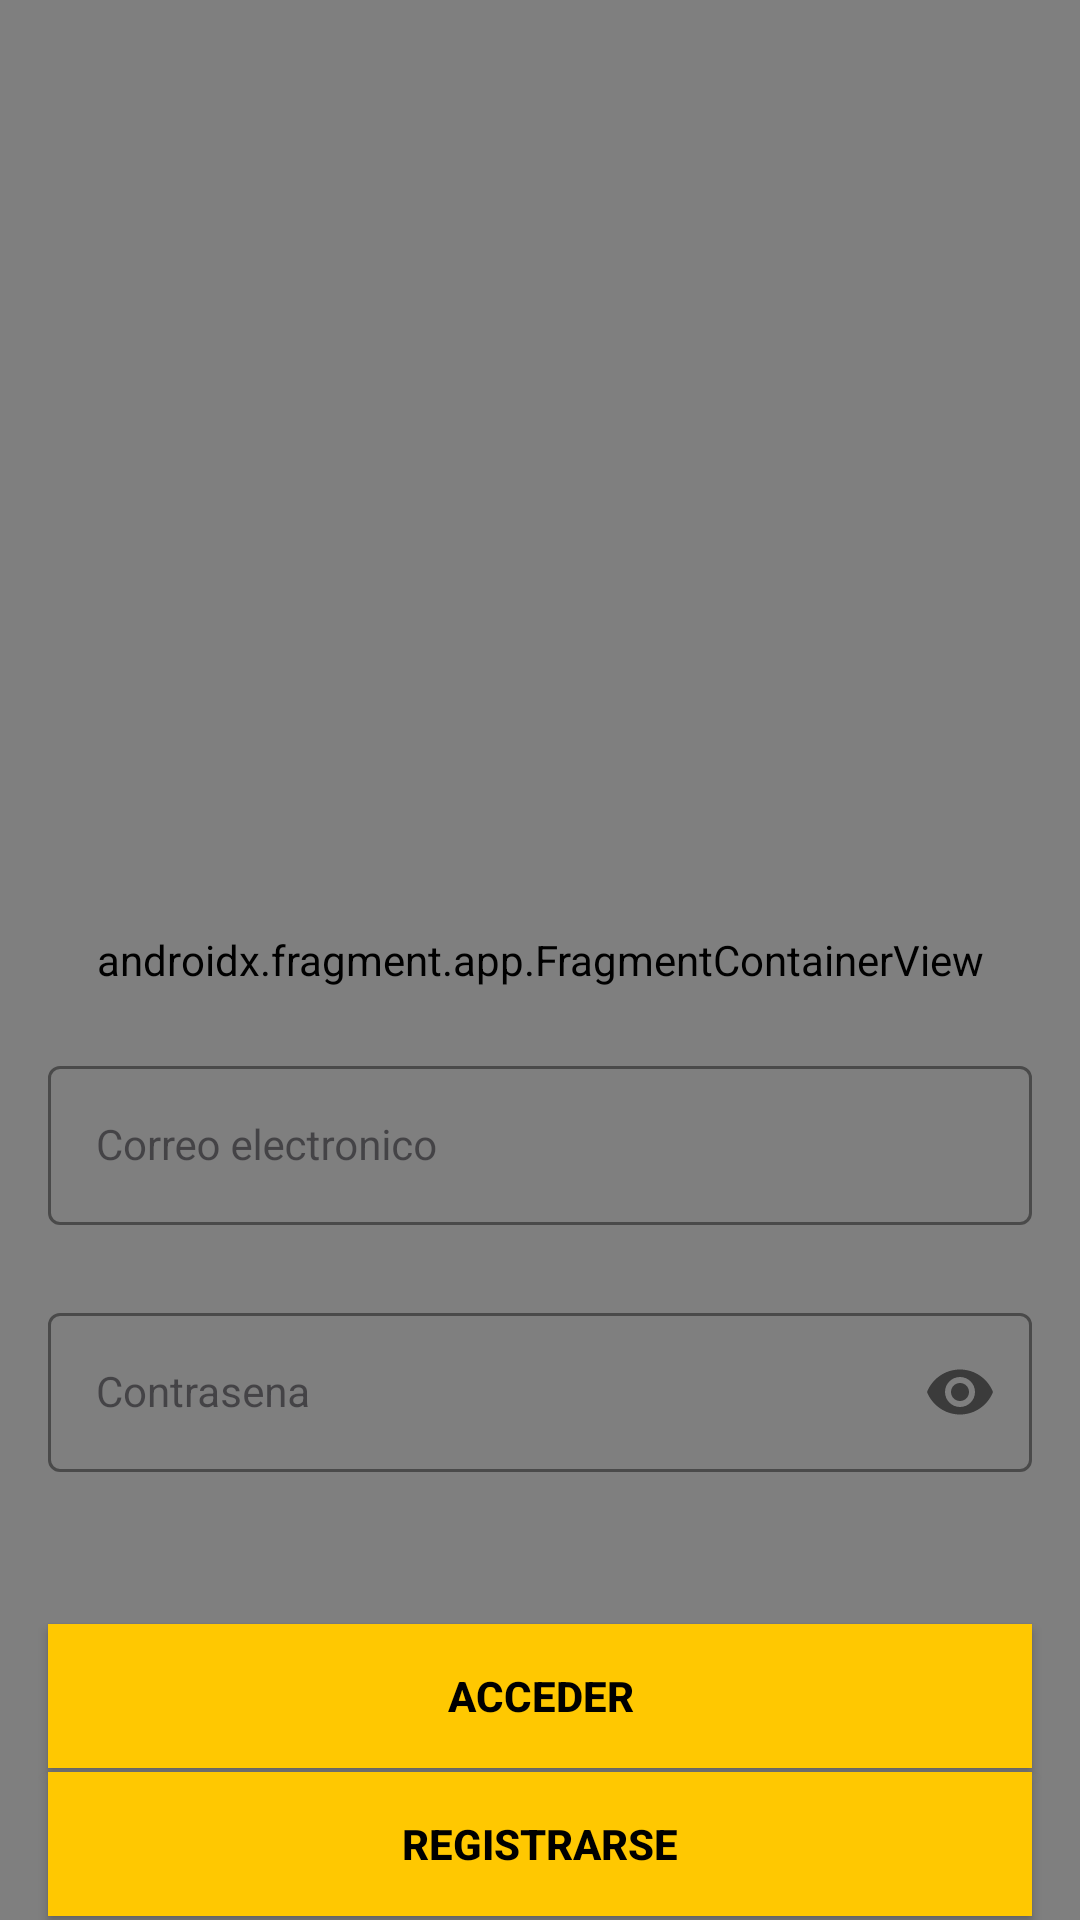

Here is an Android app screen rendered from its layout file. Give the layout XML and the strings, colors and styles it references.
<!-- AndroidManifest.xml: application theme Theme.ProyectoFinalTask -->
<!-- res/layout/activity_auth.xml -->
<?xml version="1.0" encoding="utf-8"?>
<androidx.constraintlayout.widget.ConstraintLayout xmlns:android="http://schemas.android.com/apk/res/android"
    xmlns:app="http://schemas.android.com/apk/res-auto"
    xmlns:tools="http://schemas.android.com/tools"
    android:layout_width="match_parent"
    android:layout_height="match_parent"
    tools:context=".AuthActivity">

    <FrameLayout xmlns:android="http://schemas.android.com/apk/res/android"
        xmlns:app="http://schemas.android.com/apk/res-auto"
        android:layout_width="match_parent"
        android:layout_height="match_parent">

        <androidx.fragment.app.FragmentContainerView
            android:id="@+id/nav_host_fragment"
            android:name="androidx.navigation.fragment.NavHostFragment"
            android:layout_width="match_parent"
            android:layout_height="match_parent"
            app:navGraph="@navigation/nav_graph" />

    </FrameLayout>

    <com.google.android.material.textfield.TextInputLayout
        android:id="@+id/emailLayout"
        style="@style/LoginTextInputOuterFieldStyle"
        android:layout_width="match_parent"
        android:layout_height="wrap_content"
        android:layout_marginHorizontal="16dp"
        android:layout_marginTop="350dp"
        app:boxStrokeColor="@color/yellow"
        app:hintTextColor="@color/yellow"
        app:layout_constraintEnd_toEndOf="parent"
        app:layout_constraintHorizontal_bias="0.5"
        app:layout_constraintStart_toStartOf="parent"
        app:layout_constraintTop_toTopOf="parent">

        <com.google.android.material.textfield.TextInputEditText
            android:id="@+id/etEmail"
            style="@style/LoginTextInputInnerFieldStyle"
            android:layout_width="match_parent"
            android:layout_height="wrap_content"
            android:hint="Correo electronico"
            android:inputType="textEmailAddress" />
    </com.google.android.material.textfield.TextInputLayout>

    <com.google.android.material.textfield.TextInputLayout
        android:id="@+id/passwordLayout"
        style="@style/LoginTextInputOuterFieldStyle"
        android:layout_width="match_parent"
        android:layout_height="wrap_content"
        android:layout_marginHorizontal="16dp"
        android:layout_marginTop="24dp"
        app:boxStrokeColor="@color/yellow"
        app:hintTextColor="@color/yellow"
        app:layout_constraintEnd_toEndOf="parent"
        app:layout_constraintHorizontal_bias="0.5"
        app:layout_constraintStart_toStartOf="parent"
        app:layout_constraintTop_toBottomOf="@id/emailLayout"
        app:passwordToggleEnabled="true">

        <com.google.android.material.textfield.TextInputEditText
            android:id="@+id/etPassword"
            style="@style/LoginTextInputInnerFieldStyle"
            android:layout_width="match_parent"
            android:layout_height="wrap_content"
            android:hint="Contrasena"
            android:inputType="textPassword" />
    </com.google.android.material.textfield.TextInputLayout>

    <androidx.appcompat.widget.AppCompatButton
        android:id="@+id/btnAcceder"
        android:layout_width="0dp"
        android:layout_height="wrap_content"
        android:layout_marginHorizontal="16dp"
        android:background="@color/yellow"
        android:text="Acceder"
        android:textColor="@color/black"
        android:textStyle="bold"
        app:layout_constraintBottom_toBottomOf="parent"
        app:layout_constraintEnd_toEndOf="parent"
        app:layout_constraintHorizontal_bias="0.5"
        app:layout_constraintStart_toStartOf="parent"
        app:layout_constraintTop_toBottomOf="@+id/passwordLayout" />
    <androidx.appcompat.widget.AppCompatButton
        android:id="@+id/btnRegister"
        android:layout_width="0dp"
        android:layout_height="wrap_content"
        android:layout_marginHorizontal="16dp"
        android:background="@color/yellow"
        android:text="Registrarse"
        android:textColor="@color/black"
        android:textStyle="bold"
        app:layout_constraintBottom_toBottomOf="parent"
        app:layout_constraintEnd_toEndOf="parent"
        app:layout_constraintHorizontal_bias="0.5"
        app:layout_constraintStart_toStartOf="parent"
        app:layout_constraintTop_toBottomOf="@+id/btnAcceder" />

</androidx.constraintlayout.widget.ConstraintLayout>
<!-- resources referenced by this layout -->
<resources>
  <color name="black">#FF000000</color>
  <color name="yellow">#FFC801</color>
  <style name="LoginTextInputInnerFieldStyle" parent="Widget.MaterialComponents.TextInputLayout.OutlinedBox">
          <item name="android:layout_width">match_parent</item>
          <item name="android:layout_height">wrap_content</item>
          <item name="android:textColor">@color/black</item>
          <item name="android:textColorHint">@color/black</item>
          <item name="android:maxLines">1</item>
          <item name="android:textSize">14sp</item>
          <item name="android:singleLine">true</item>
      </style>
  <style name="LoginTextInputOuterFieldStyle" parent="Widget.MaterialComponents.TextInputLayout.OutlinedBox">
          <item name="android:layout_width">match_parent</item>
          <item name="android:layout_height">wrap_content</item>
          <item name="android:layout_marginTop">15dp</item>
          <item name="android:layout_marginBottom">15dp</item>
      </style>
  <style name="Theme.ProyectoFinalTask" parent="Base.Theme.ProyectoFinalTask" />
  <style name="Base.Theme.ProyectoFinalTask" parent="Theme.Material3.DayNight.NoActionBar">
          
          
      </style>
</resources>
